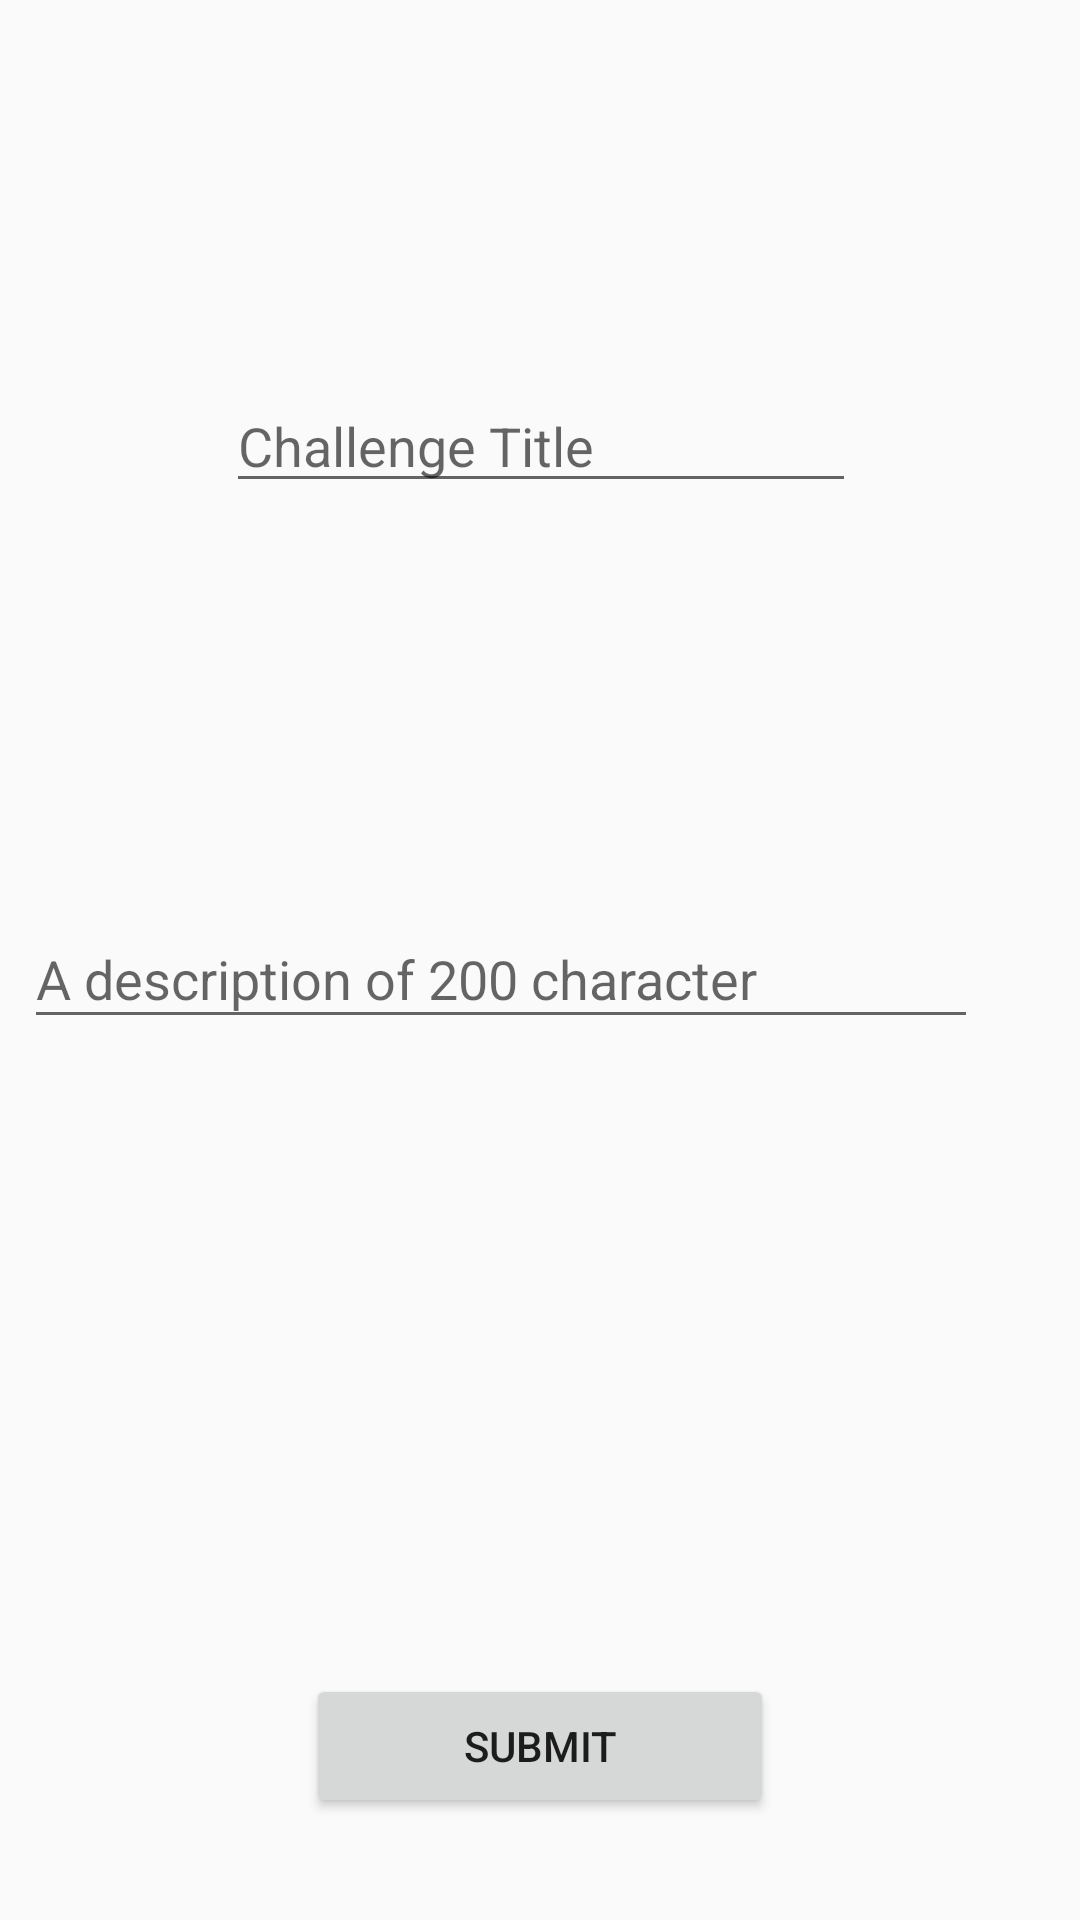

Write the Android layout XML for this screen, with the resource values it uses.
<!-- AndroidManifest.xml: application theme AppTheme -->
<!-- res/layout/add_challenge.xml -->
<?xml version="1.0" encoding="utf-8"?>
<android.support.constraint.ConstraintLayout
    android:id="@+id/add_challenge"
    xmlns:android="http://schemas.android.com/apk/res/android"
    xmlns:app="http://schemas.android.com/apk/res-auto"
    xmlns:tools="http://schemas.android.com/tools"
    android:layout_width="match_parent"
    android:layout_height="match_parent">

    <EditText
        android:id="@+id/title"
        android:layout_width="wrap_content"
        android:layout_height="wrap_content"
        android:layout_marginBottom="8dp"
        android:layout_marginEnd="8dp"
        android:layout_marginStart="8dp"
        android:layout_marginTop="8dp"
        android:ems="10"
        android:hint="Challenge Title"
        android:inputType="textPersonName"
        app:layout_constraintBottom_toTopOf="@+id/description"
        app:layout_constraintEnd_toEndOf="parent"
        app:layout_constraintHorizontal_bias="0.503"
        app:layout_constraintStart_toStartOf="parent"
        app:layout_constraintTop_toTopOf="parent" />

    <android.support.design.widget.TextInputLayout
        android:id="@+id/description"
        android:layout_width="344dp"
        android:layout_height="230dp"
        android:layout_marginBottom="116dp"
        android:layout_marginEnd="8dp"
        android:layout_marginStart="8dp"
        app:layout_constraintBottom_toBottomOf="parent"
        app:layout_constraintEnd_toEndOf="parent"
        app:layout_constraintStart_toStartOf="parent">

        <EditText
            android:id="@+id/descriptionText"
            android:layout_width="318dp"
            android:layout_height="wrap_content"
            android:hint="A description of 200 character" />
    </android.support.design.widget.TextInputLayout>

    <Button
        android:id="@+id/submit"
        android:layout_width="156dp"
        android:layout_height="wrap_content"
        android:layout_marginBottom="8dp"
        android:layout_marginEnd="8dp"
        android:layout_marginStart="8dp"
        android:layout_marginTop="8dp"
        android:text="Submit"
        app:layout_constraintBottom_toBottomOf="parent"
        app:layout_constraintEnd_toEndOf="parent"
        app:layout_constraintStart_toStartOf="parent"
        app:layout_constraintTop_toBottomOf="@+id/description" />
</android.support.constraint.ConstraintLayout>
<!-- resources referenced by this layout -->
<resources>
  <style name="AppTheme" parent="Theme.AppCompat.Light.NoActionBar">
          
          <item name="colorPrimaryDark">@color/colorPrimaryDark</item>
      </style>
  <color name="colorPrimaryDark">#081f21</color>
</resources>
